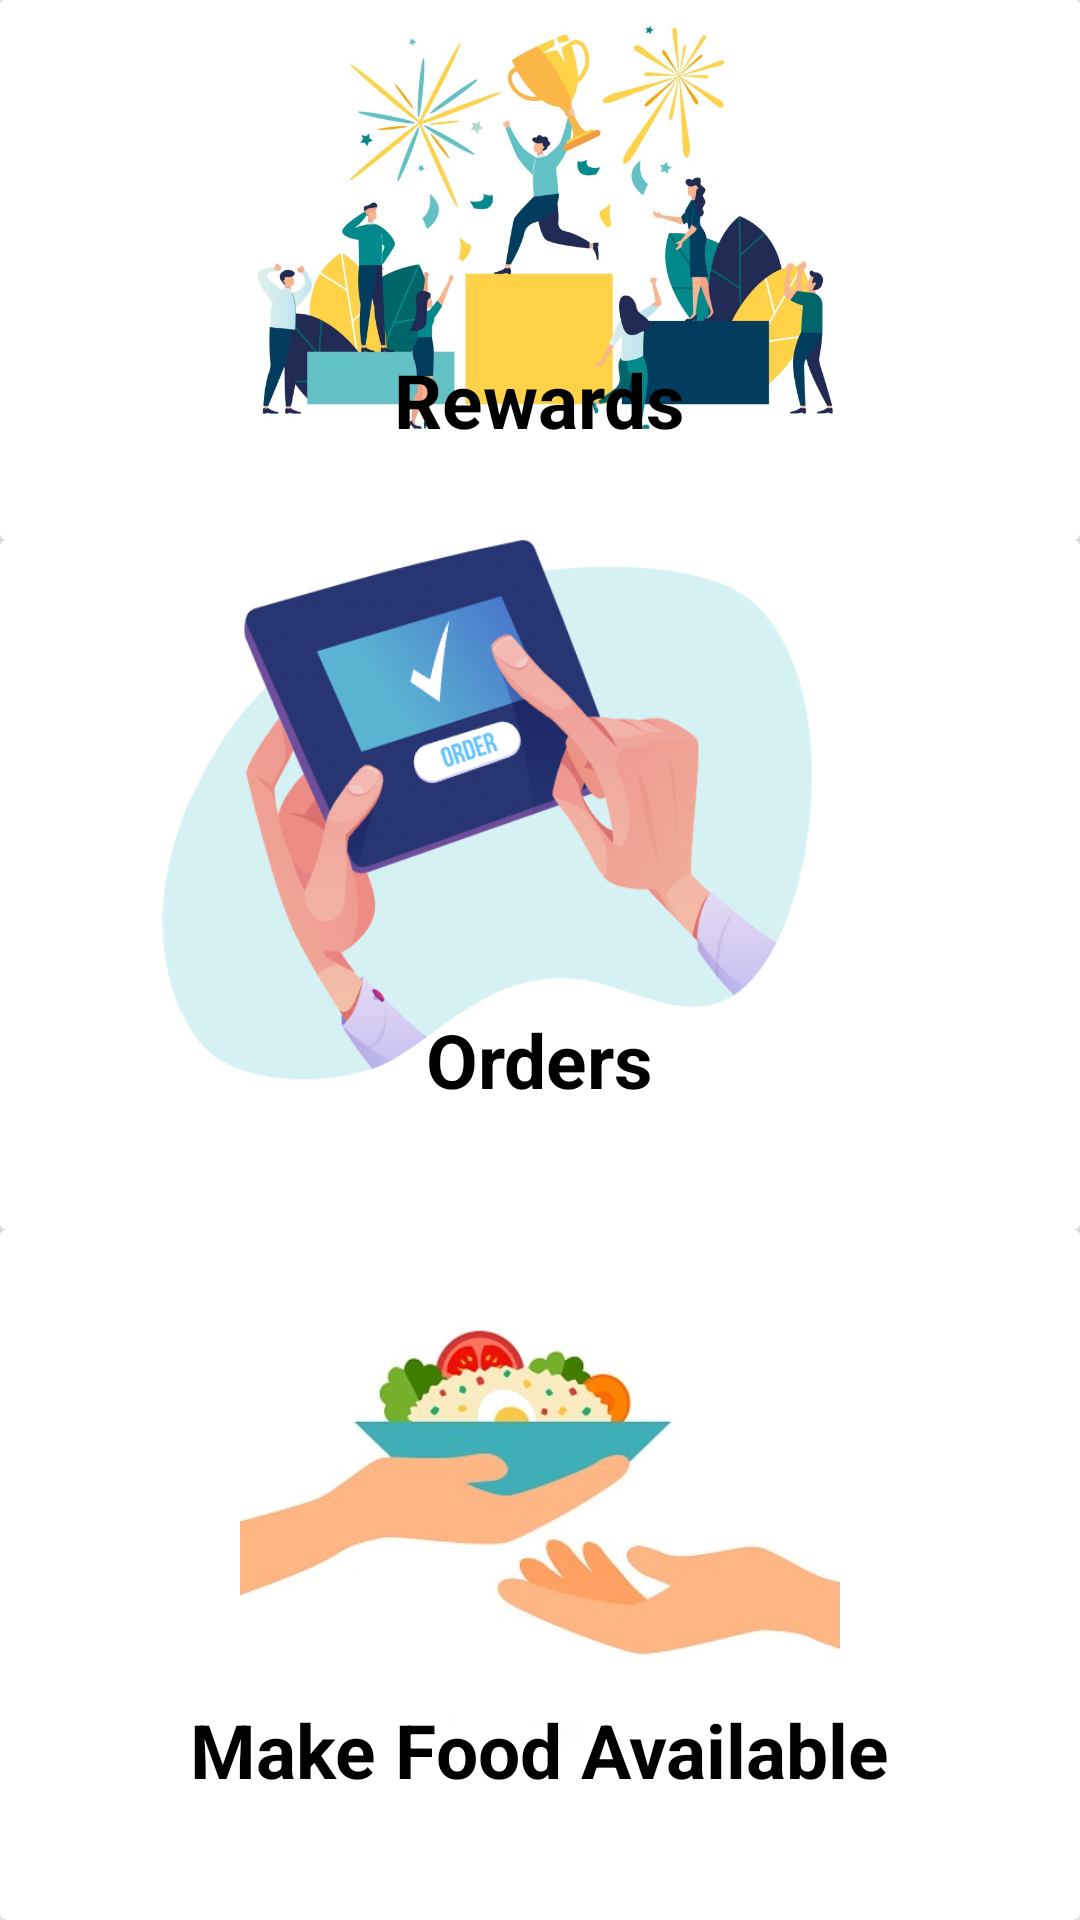

Write the Android layout XML for this screen, with the resource values it uses.
<!-- AndroidManifest.xml: application theme Theme.My_Application -->
<!-- res/layout/activity_contributor_dashboard.xml -->
<?xml version="1.0" encoding="utf-8"?>
<LinearLayout xmlns:android="http://schemas.android.com/apk/res/android"
    xmlns:app="http://schemas.android.com/apk/res-auto"
    xmlns:tools="http://schemas.android.com/tools"
    android:layout_width="match_parent"
    android:layout_height="match_parent"
    android:orientation="vertical"
    tools:context=".ContributorDashboard"
    android:weightSum="3">

    <androidx.cardview.widget.CardView
        android:layout_width="wrap_content"
        app:cardElevation="10dp"
        android:layout_weight="1"
        android:layout_height="wrap_content">
        <TextView
            android:layout_gravity="bottom|center"
            android:textSize="25dp"
            android:paddingBottom="30dp"
            android:text="Rewards"
            android:textColor="@color/black"
            android:textStyle="bold"
            android:translationZ="90dp"
            android:layout_width="wrap_content"
            android:layout_height="wrap_content">

        </TextView>
    <ImageButton
        android:id="@+id/bRewards"
        android:src="@drawable/dashboard_rewards"
        android:layout_width="match_parent"
        android:layout_height="150dp"
        android:layout_weight="1"
        android:text="Rewards"
        android:background="#ffffffff"
        android:scaleType="fitCenter"
        />
    </androidx.cardview.widget.CardView>

    <androidx.cardview.widget.CardView
        android:layout_weight="1"
        app:cardElevation="10dp"
        android:layout_width="wrap_content"
        android:layout_height="wrap_content">
    <TextView
        android:layout_gravity="bottom|center"
        android:textSize="25dp"
        android:paddingBottom="40dp"
        android:text="Orders"
        android:textColor="@color/black"
        android:textStyle="bold"
        android:translationZ="90dp"
        android:layout_width="wrap_content"
        android:layout_height="wrap_content">

    </TextView>
    <ImageButton
        android:id="@+id/bOrders"
        android:src="@drawable/dashboard_orders"
        android:layout_width="match_parent"
        android:layout_height="200dp"
        android:layout_weight="1"
        android:text="Orders"
        android:background="#ffffffff"
        android:scaleType="fitCenter"/>

    </androidx.cardview.widget.CardView>

    <androidx.cardview.widget.CardView
        android:layout_weight="1"
        app:cardElevation="10dp"
        android:layout_width="wrap_content"
        android:layout_height="wrap_content">
    <TextView
        android:layout_gravity="bottom|center"
        android:textSize="25dp"
        android:paddingBottom="40dp"
        android:text="Make Food Available"
        android:textColor="@color/black"
        android:textStyle="bold"
        android:translationZ="90dp"
        android:layout_width="wrap_content"
        android:layout_height="wrap_content">

    </TextView>
    <ImageButton
        android:id="@+id/bMakeFoodAvailable"
        android:src="@drawable/dashboard_make_food_available"
        android:layout_width="match_parent"
        android:layout_height="200dp"
        android:layout_weight="1"
        android:background="#ffffffff"
        android:text="Make Food Available"
        android:scaleType="fitCenter"
        />
    </androidx.cardview.widget.CardView>

</LinearLayout>
<!-- resources referenced by this layout -->
<resources>
  <!-- drawable dashboard_make_food_available: jpeg bitmap (drawable, 25370 bytes) -->
  <!-- drawable dashboard_orders: png bitmap (drawable, 213842 bytes) -->
  <!-- drawable dashboard_rewards: jpeg bitmap (drawable, 78777 bytes) -->
  <style name="Theme.My_Application" parent="Theme.MaterialComponents.DayNight.DarkActionBar">
          
          <item name="colorPrimary">@color/teal_700</item>
          <item name="colorPrimaryVariant">@color/teal_700</item>
          <item name="colorOnPrimary">@color/white</item>
          
          <item name="colorSecondary">@color/teal_200</item>
          <item name="colorSecondaryVariant">@color/teal_700</item>
          <item name="colorOnSecondary">@color/black</item>
          
          <item name="android:statusBarColor" tools:targetApi="l">?attr/colorPrimaryVariant</item>
          
      </style>
  <!-- not gathered from this repository: default colours our renderer supplied (Android Studio template values) -->
  <color name="teal_200">#FF03DAC5</color>
  <color name="teal_700">#FF018786</color>
  <color name="black">#FF000000</color>
  <color name="white">#FFFFFFFF</color>
</resources>
